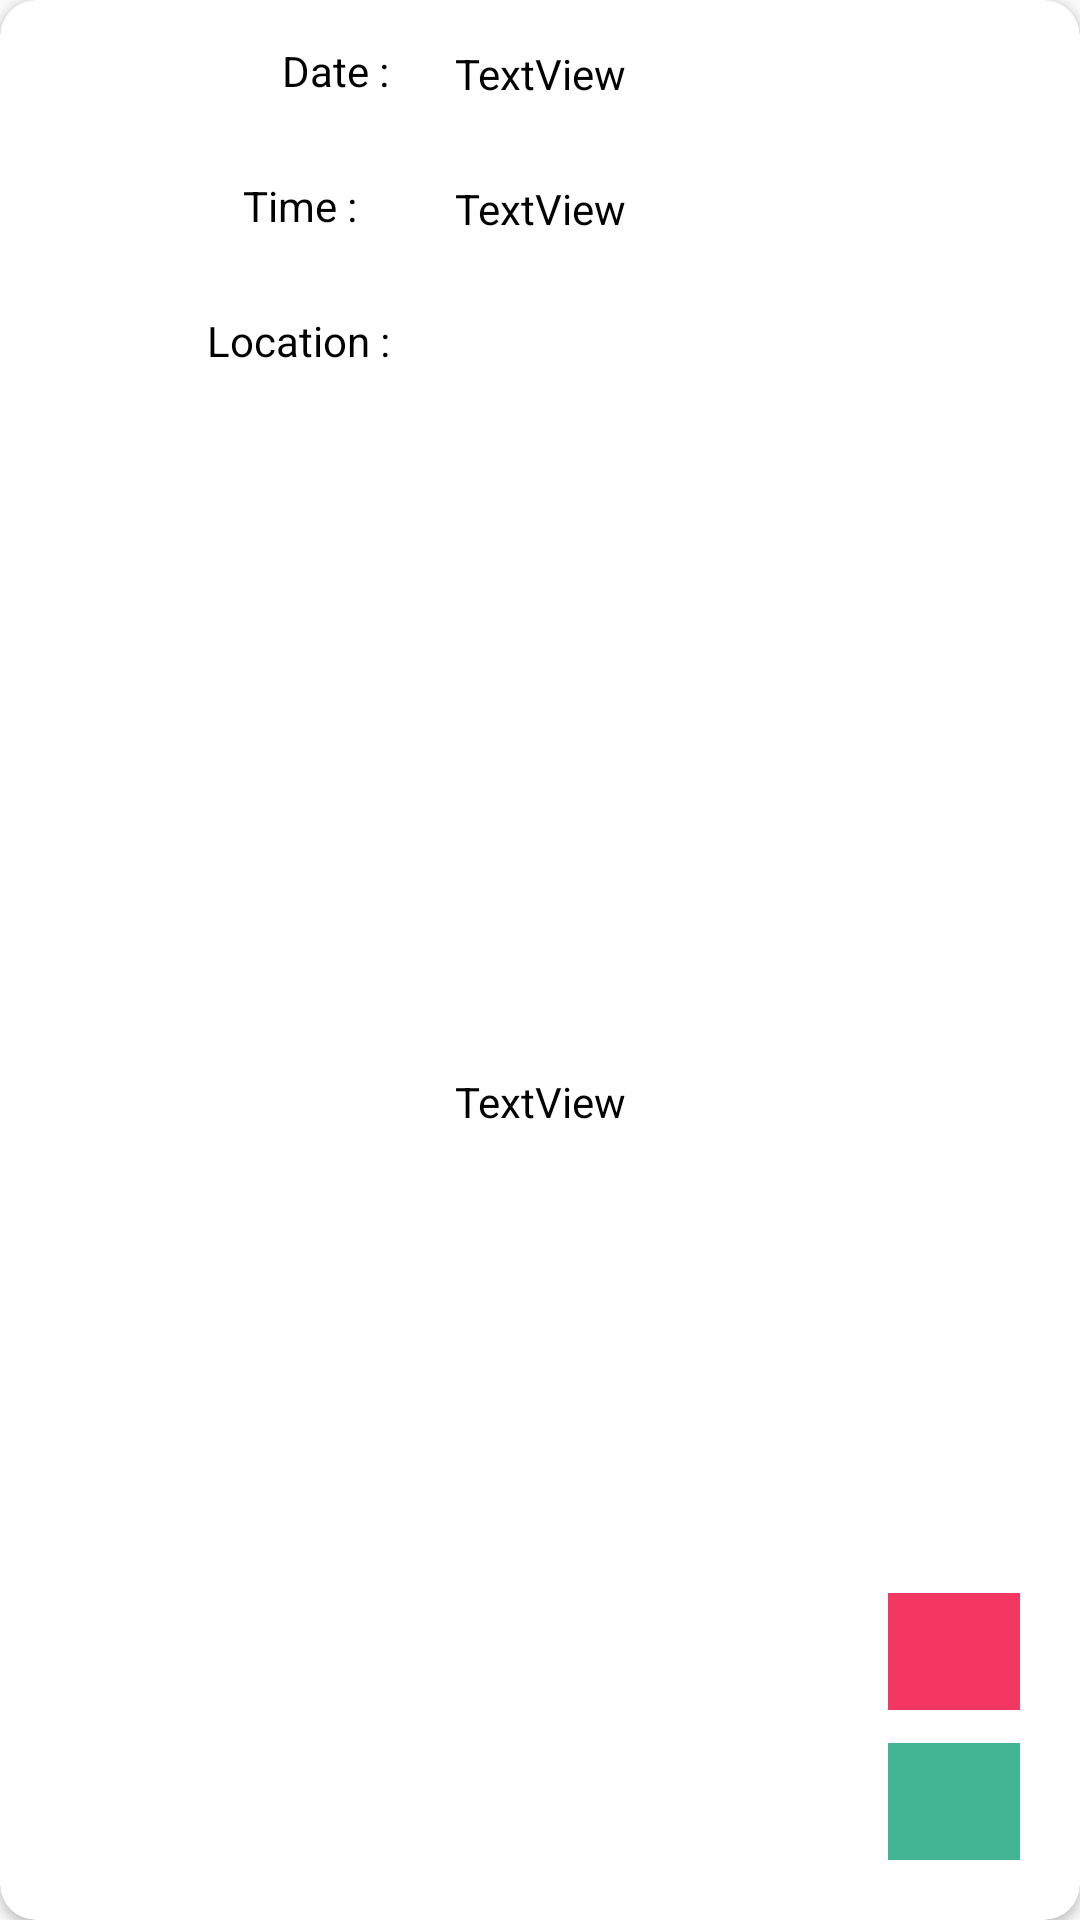

Write the Android layout XML for this screen, with the resource values it uses.
<!-- AndroidManifest.xml: application theme AppTheme -->
<!-- res/layout/freeslot_doc.xml -->
<?xml version="1.0" encoding="utf-8"?>
<androidx.cardview.widget.CardView xmlns:android="http://schemas.android.com/apk/res/android"
    xmlns:app="http://schemas.android.com/apk/res-auto"
    android:layout_width="match_parent"
    android:layout_height="wrap_content"
    xmlns:card_view="http://schemas.android.com/tools"
    android:layout_marginBottom="10dp"
    card_view:cardBackgroundColor="@android:color/transparent"
    card_view:cardElevation="0dp"
    android:id="@+id/cardViewFsDoc"
    app:cardCornerRadius="12dp">

    <androidx.constraintlayout.widget.ConstraintLayout
        android:layout_width="match_parent"
        android:layout_height="match_parent"
        android:visibility="visible">

        <TextView
            android:id="@+id/fsdoc_date"
            android:layout_width="wrap_content"
            android:layout_height="45dp"
            android:paddingTop="15dp"
            android:text="TextView"
            android:textAlignment="center"
            android:textColor="#000000"
            app:layout_constraintEnd_toEndOf="parent"
            app:layout_constraintStart_toStartOf="parent"
            app:layout_constraintTop_toTopOf="parent" />

        <TextView
            android:id="@+id/fsdoc_time"
            android:layout_width="wrap_content"
            android:layout_height="45dp"
            android:paddingTop="15dp"
            android:text="TextView"
            android:textAlignment="center"
            android:textColor="#000000"
            app:layout_constraintEnd_toEndOf="parent"
            app:layout_constraintStart_toStartOf="parent"
            app:layout_constraintTop_toBottomOf="@id/fsdoc_date" />

        <TextView
            android:id="@+id/fsdoc_location"
            android:layout_width="wrap_content"
            android:layout_height="45dp"
            android:paddingTop="15dp"
            android:paddingBottom="5dp"
            android:text="TextView"
            android:textAlignment="center"
            android:textColor="#000000"
            app:layout_constraintBottom_toBottomOf="parent"
            app:layout_constraintEnd_toEndOf="parent"
            app:layout_constraintStart_toStartOf="parent"
            app:layout_constraintTop_toBottomOf="@id/fsdoc_time" />

        <ImageButton
            android:id="@+id/updateFreeSlot_imageButton"
            android:layout_width="44dp"
            android:layout_height="39dp"
            android:layout_gravity="center"
            android:layout_margin="20dp"
            android:background="#43B494"
            android:src="@drawable/ic_create_black_24dp"
            app:layout_constraintBottom_toBottomOf="parent"
            app:layout_constraintEnd_toEndOf="parent"
            app:layout_constraintTop_toBottomOf="@+id/fs_location" />

        <ImageButton
            android:id="@+id/deleteFreeSlot_imageButton"
            android:layout_width="44dp"
            android:layout_height="39dp"
            android:layout_gravity="center"
            android:layout_marginEnd="20dp"
            android:layout_marginBottom="70dp"
            android:background="#F43662"
            android:src="@drawable/ic_delete_black_24dp"
            app:layout_constraintBottom_toBottomOf="parent"
            app:layout_constraintEnd_toEndOf="parent"
            app:layout_constraintTop_toBottomOf="@+id/fs_location" />

        <TextView
            android:id="@+id/date"
            android:layout_width="wrap_content"
            android:layout_height="wrap_content"
            android:layout_gravity="center"
            android:layout_marginStart="94dp"
            android:layout_marginTop="14dp"
            android:layout_marginEnd="40dp"
            android:text="Date :  "
            android:textColor="#000000"
            app:layout_constraintEnd_toStartOf="@+id/fsdoc_date"
            app:layout_constraintHorizontal_bias="0.0"
            app:layout_constraintStart_toStartOf="parent"
            app:layout_constraintTop_toTopOf="parent" />

        <TextView
            android:id="@+id/time"
            android:layout_width="wrap_content"
            android:layout_height="wrap_content"
            android:layout_gravity="center"
            android:layout_marginStart="110dp"
            android:layout_marginTop="26dp"
            android:layout_marginEnd="26dp"
            android:layout_marginBottom="20dp"
            android:text="Time :  "
            android:textColor="#000000"
            app:layout_constraintBottom_toTopOf="@+id/location"
            app:layout_constraintEnd_toStartOf="@+id/fsdoc_time"
            app:layout_constraintHorizontal_bias="1.0"
            app:layout_constraintStart_toStartOf="parent"
            app:layout_constraintTop_toBottomOf="@+id/date" />

        <TextView
            android:id="@+id/location"
            android:layout_width="wrap_content"
            android:layout_height="wrap_content"
            android:layout_gravity="center"
            android:layout_marginStart="69dp"
            android:layout_marginTop="26dp"
            android:layout_marginEnd="40dp"
            android:text="Location :  "
            android:textColor="#000000"
            app:layout_constraintEnd_toStartOf="@+id/fsdoc_location"
            app:layout_constraintHorizontal_bias="0.0"
            app:layout_constraintStart_toStartOf="parent"
            app:layout_constraintTop_toBottomOf="@+id/time" />

    </androidx.constraintlayout.widget.ConstraintLayout>


</androidx.cardview.widget.CardView>
<!-- resources referenced by this layout -->
<resources>
  <style name="AppTheme" parent="Theme.AppCompat.Light.DarkActionBar">
          
          <item name="colorPrimary">@color/colorPrimary</item>
          <item name="colorPrimaryDark">@color/colorPrimaryDark</item>
          <item name="colorAccent">@color/colorAccent</item>
  
      </style>
  <color name="colorPrimary">#008577</color>
  <color name="colorPrimaryDark">#00574B</color>
  <color name="colorAccent">#D81B60</color>
</resources>
